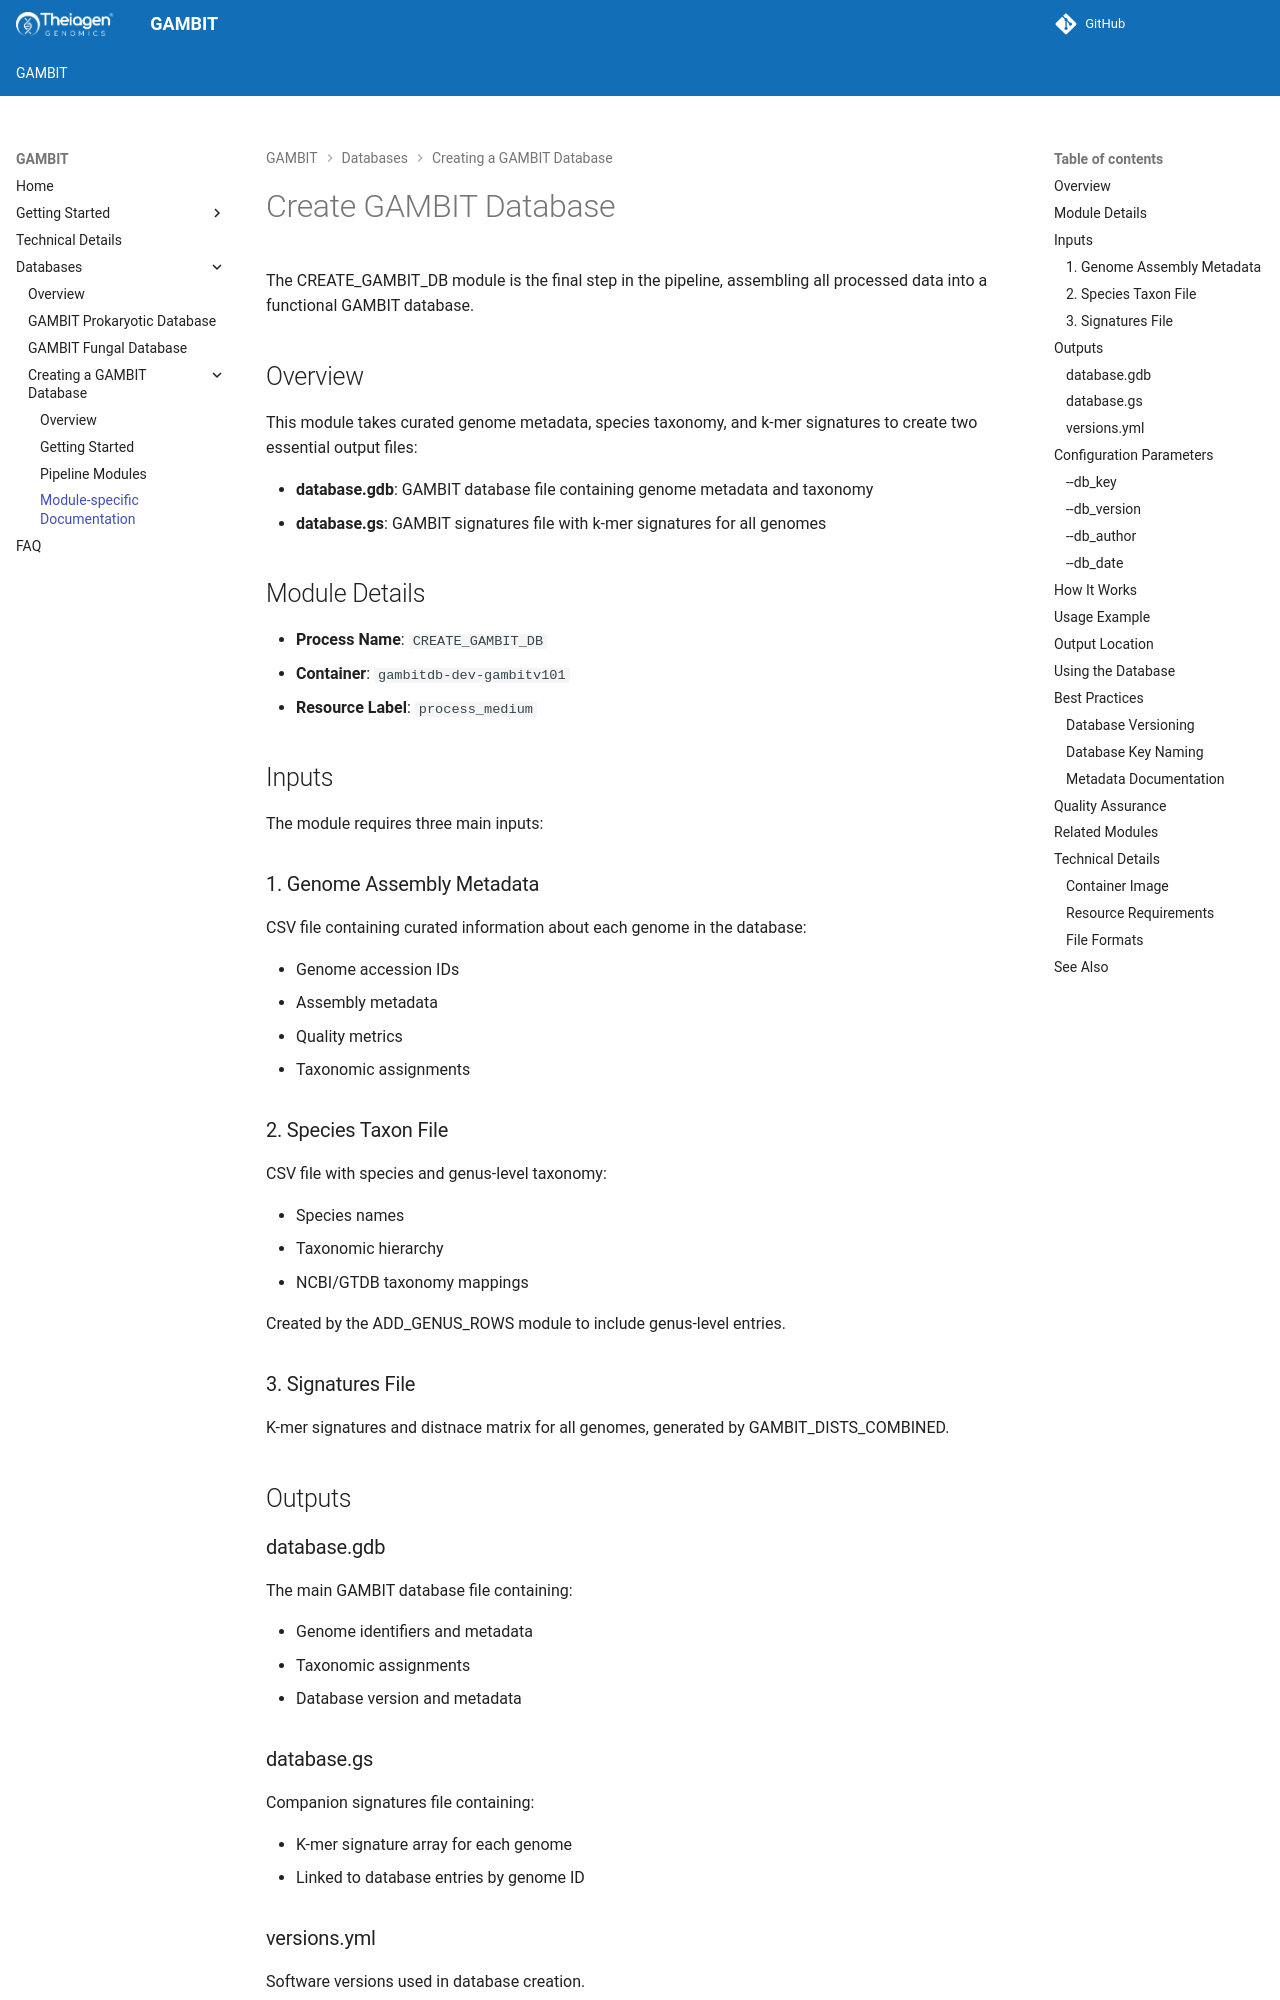

repository: gambit-suite/gambit-docs · page: databases/create_gambit_db/index.html · generator: mkdocs

# Create GAMBIT Database

The CREATE_GAMBIT_DB module is the final step in the pipeline, assembling all processed data into a functional GAMBIT database.

## Overview

This module takes curated genome metadata, species taxonomy, and k-mer signatures to create two essential output files:

- **database.gdb**: GAMBIT database file containing genome metadata and taxonomy
- **database.gs**: GAMBIT signatures file with k-mer signatures for all genomes

## Module Details

- **Process Name**: `CREATE_GAMBIT_DB`
- **Container**: `gambitdb-dev-gambitv101`
- **Resource Label**: `process_medium`

## Inputs

The module requires three main inputs:

### 1. Genome Assembly Metadata
CSV file containing curated information about each genome in the database:

- Genome accession IDs
- Assembly metadata
- Quality metrics
- Taxonomic assignments

### 2. Species Taxon File
CSV file with species and genus-level taxonomy:

- Species names
- Taxonomic hierarchy
- NCBI/GTDB taxonomy mappings

Created by the ADD_GENUS_ROWS module to include genus-level entries.

### 3. Signatures File
K-mer signatures and distnace matrix for all genomes, generated by GAMBIT_DISTS_COMBINED.

## Outputs

### database.gdb
The main GAMBIT database file containing:

- Genome identifiers and metadata
- Taxonomic assignments
- Database version and metadata

### database.gs
Companion signatures file containing:

- K-mer signature array for each genome
- Linked to database entries by genome ID

### versions.yml
Software versions used in database creation.

## Configuration Parameters

The module accepts several parameters for database metadata:
